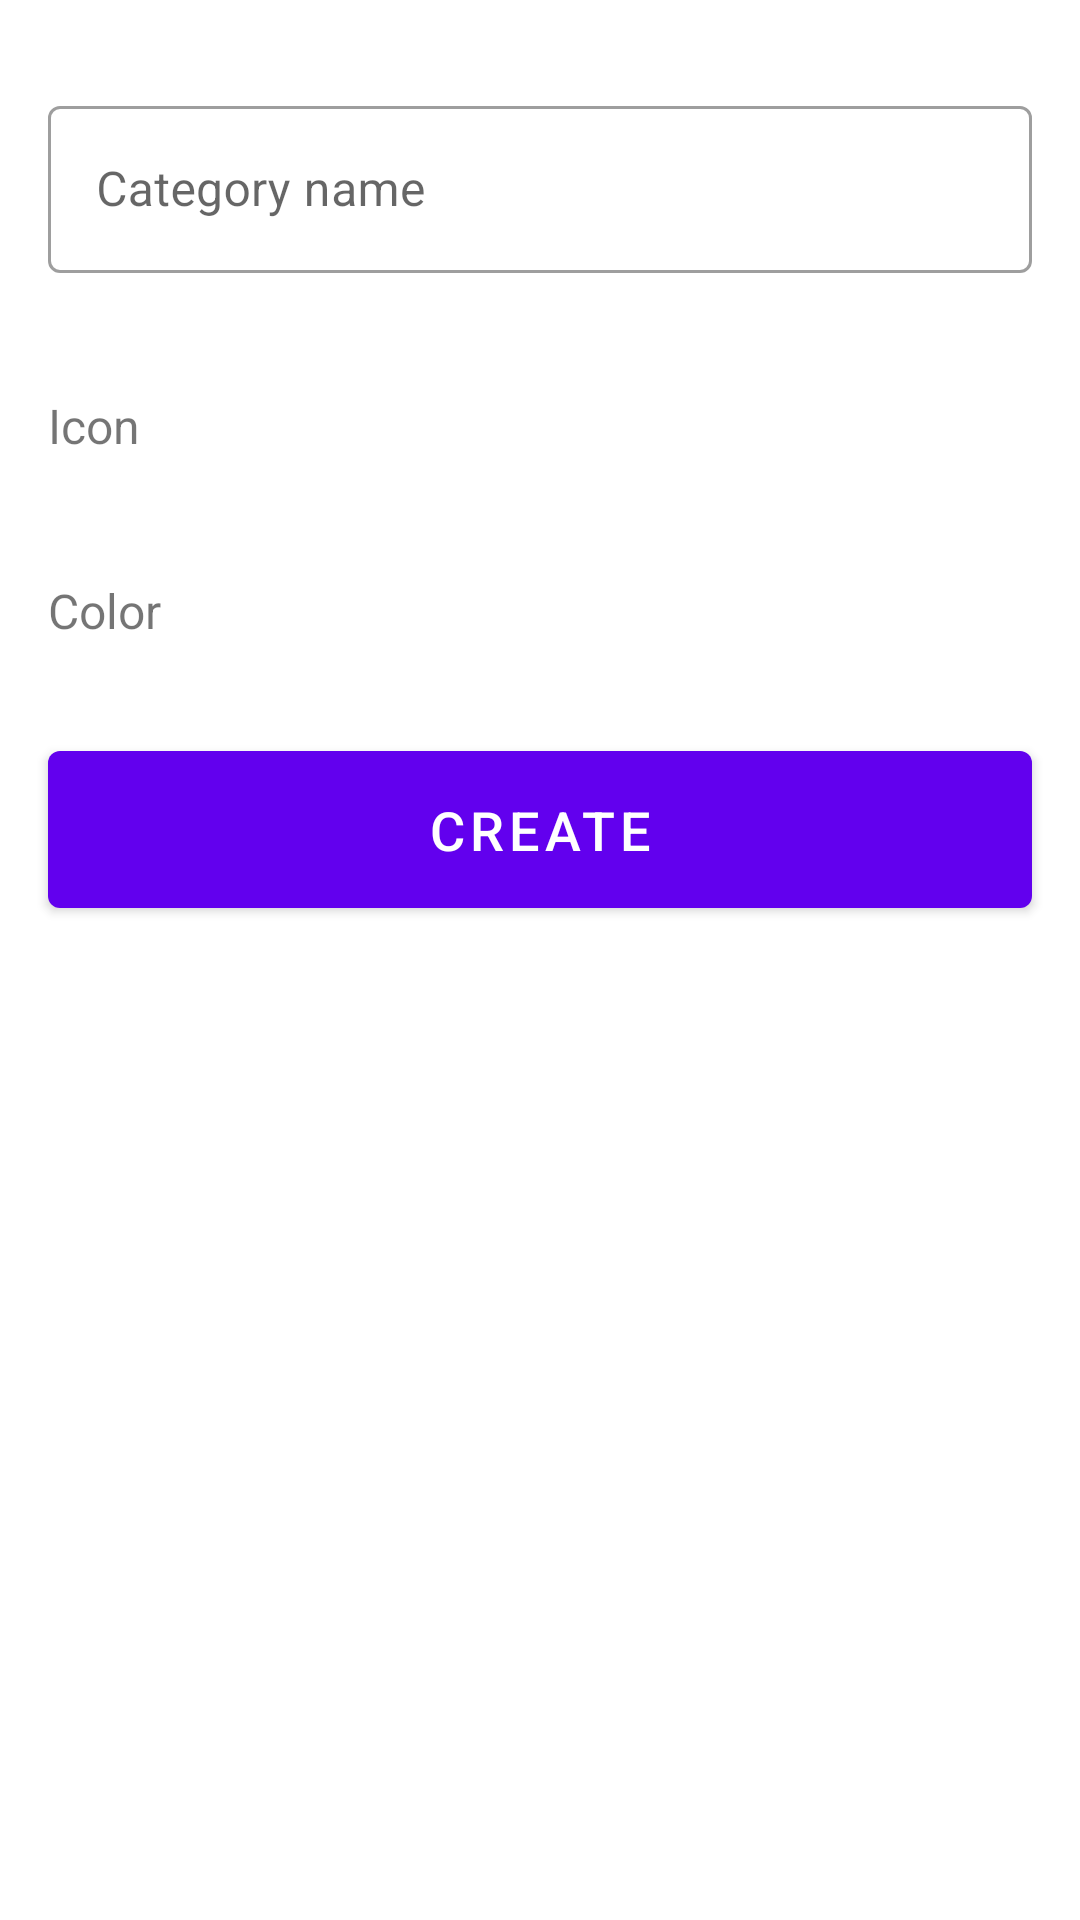

The Android layout XML behind this screen, and the referenced resources:
<!-- AndroidManifest.xml: application theme Theme.Sp_v2 -->
<!-- res/layout/fragment_edit_category.xml -->
<FrameLayout xmlns:android="http://schemas.android.com/apk/res/android"
    xmlns:tools="http://schemas.android.com/tools"
    android:id="@+id/container"
    android:layout_width="match_parent"
    android:layout_height="match_parent"
    tools:context="com.example.moneymanager.ui.home.EditTransactionFragment">

    <androidx.core.widget.NestedScrollView
        android:layout_width="match_parent"
        android:layout_height="wrap_content"
        android:fillViewport="true">

        <LinearLayout
            android:layout_width="match_parent"
            android:layout_height="wrap_content"
            android:orientation="vertical">

            <com.google.android.material.textfield.TextInputLayout
                android:id="@+id/nameTextInput"
                style="@style/Widget.MaterialComponents.TextInputLayout.OutlinedBox"
                android:layout_width="match_parent"
                android:layout_height="wrap_content"
                android:layout_gravity="center|top"
                android:layout_marginTop="30dp"
                android:hint="@string/category_name"
                android:paddingLeft="@dimen/text_margin_16"
                android:paddingRight="@dimen/text_margin_16">

                <com.google.android.material.textfield.TextInputEditText
                    android:id="@+id/nameText"
                    android:layout_width="match_parent"
                    android:layout_height="wrap_content"
                    android:inputType="text" />

            </com.google.android.material.textfield.TextInputLayout>

            <TextView
                android:id="@+id/textLabelForIcon"
                android:layout_width="wrap_content"
                android:layout_height="wrap_content"
                android:layout_marginStart="@dimen/text_margin_16"
                android:layout_marginTop="@dimen/text_margin_40"
                android:text="@string/icon"
                android:textSize="16sp" />

            <FrameLayout
                android:layout_width="match_parent"
                android:layout_height="wrap_content"
                android:layout_marginStart="@dimen/text_margin_16"
                android:layout_marginEnd="@dimen/text_margin_16">

                <androidx.recyclerview.widget.RecyclerView
                    android:id="@+id/icons"
                    android:layout_width="wrap_content"
                    android:layout_height="wrap_content"
                    tools:listitem="@layout/icon_item" />

            </FrameLayout>

            <TextView
                android:id="@+id/textLabelForColor"
                android:layout_width="wrap_content"
                android:layout_height="wrap_content"
                android:layout_marginStart="@dimen/text_margin_16"
                android:layout_marginTop="@dimen/text_margin_40"
                android:text="@string/color"
                android:textSize="16sp" />

            <FrameLayout
                android:layout_width="match_parent"
                android:layout_height="wrap_content"
                android:layout_marginStart="@dimen/text_margin_16"
                android:layout_marginEnd="@dimen/text_margin_16">

                <androidx.recyclerview.widget.RecyclerView
                    android:id="@+id/colors"
                    android:layout_width="wrap_content"
                    android:layout_height="wrap_content"
                    tools:listitem="@layout/color_item" />

            </FrameLayout>

            <com.google.android.material.button.MaterialButton
                android:id="@+id/createButton"
                android:layout_width="match_parent"
                android:layout_height="wrap_content"
                android:layout_marginStart="@dimen/text_margin_16"
                android:layout_marginTop="30dp"
                android:layout_marginEnd="@dimen/text_margin_16"
                android:layout_marginBottom="20dp"
                android:gravity="center"
                android:paddingStart="36dp"
                android:paddingTop="14dp"
                android:paddingEnd="36dp"
                android:paddingBottom="14dp"
                android:text="@string/create"
                android:textAlignment="center"
                android:textColor="@color/white"
                android:textSize="18sp" />

        </LinearLayout>

    </androidx.core.widget.NestedScrollView>

</FrameLayout>
<!-- res/layout/icon_item.xml (included above) -->
<?xml version="1.0" encoding="utf-8"?>
<androidx.cardview.widget.CardView xmlns:android="http://schemas.android.com/apk/res/android"
    xmlns:app="http://schemas.android.com/apk/res-auto"
    android:layout_width="wrap_content"
    android:layout_height="wrap_content"
    android:layout_margin="6dp"
    app:cardBackgroundColor="@color/white"
    app:cardCornerRadius="8dp"
    app:cardElevation="2dp"
    app:cardMaxElevation="2dp"
    app:cardPreventCornerOverlap="true"
    app:cardUseCompatPadding="true">

    <ImageView
        android:id="@+id/icon"
        android:layout_width="60dp"
        android:layout_height="60dp"
        android:contentDescription="@string/icon"
        android:padding="6dp" />

</androidx.cardview.widget.CardView>
<!-- res/layout/color_item.xml (included above) -->
<?xml version="1.0" encoding="utf-8"?>
<androidx.cardview.widget.CardView
    xmlns:android="http://schemas.android.com/apk/res/android"
    xmlns:app="http://schemas.android.com/apk/res-auto"
    android:layout_width="wrap_content"
    android:layout_height="wrap_content"
    app:cardBackgroundColor="@color/white"
    app:cardCornerRadius="25dp"
    app:cardElevation="2dp"
    app:cardMaxElevation="2dp"
    app:cardPreventCornerOverlap="true"
    app:cardUseCompatPadding="true">

    <androidx.appcompat.widget.AppCompatImageView
        android:id="@+id/color"
        android:padding="5dp"
        android:layout_width="50dp"
        android:layout_height="50dp" />

</androidx.cardview.widget.CardView>
<!-- resources referenced by this layout -->
<resources>
  <color name="white">#FFFFFFFF</color>
  <dimen name="text_margin_16">16dp</dimen>
  <dimen name="text_margin_40">40dp</dimen>
  <string name="category_name">Category name</string>
  <string name="color">Color</string>
  <string name="create">Create</string>
  <string name="icon">Icon</string>
  <style name="Theme.Sp_v2" parent="Theme.MaterialComponents.DayNight.DarkActionBar">
          
          <item name="colorPrimary">@color/purple_500</item>
          <item name="colorPrimaryVariant">@color/purple_700</item>
          <item name="colorOnPrimary">@color/white</item>
          
          <item name="colorSecondary">@color/teal_200</item>
          <item name="colorSecondaryVariant">@color/teal_700</item>
          <item name="colorOnSecondary">@color/black</item>
          
          <item name="android:statusBarColor">?attr/colorPrimaryVariant</item>
          
      </style>
  <color name="purple_500">#FF6200EE</color>
  <color name="purple_700">#FF3700B3</color>
  <color name="teal_200">#FF03DAC5</color>
  <color name="teal_700">#FF018786</color>
  <color name="black">#FF000000</color>
</resources>
